Photos from the image-classification dataset "datos" in the GitHub repository Go-Birds-Dev/Go_birds. Its 10 classes are: ara ararauna, chroicocephalus ridibundus, eubucco bourcierii, laterallus albigularis, melanerpes formicivorus, patagioenas subvinacea, platalea ajaja, rynchops niger, theristicus caudatus, vultur gryphus.

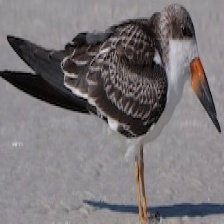
Label: rynchops niger

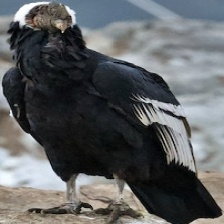
Label: vultur gryphus

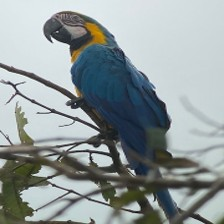
Label: ara ararauna

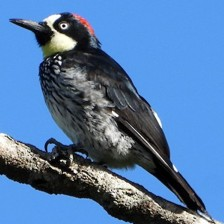
Label: melanerpes formicivorus

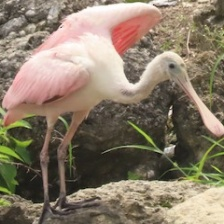
Label: platalea ajaja

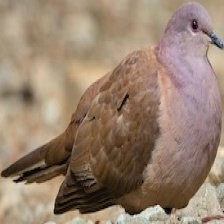
Label: patagioenas subvinacea
